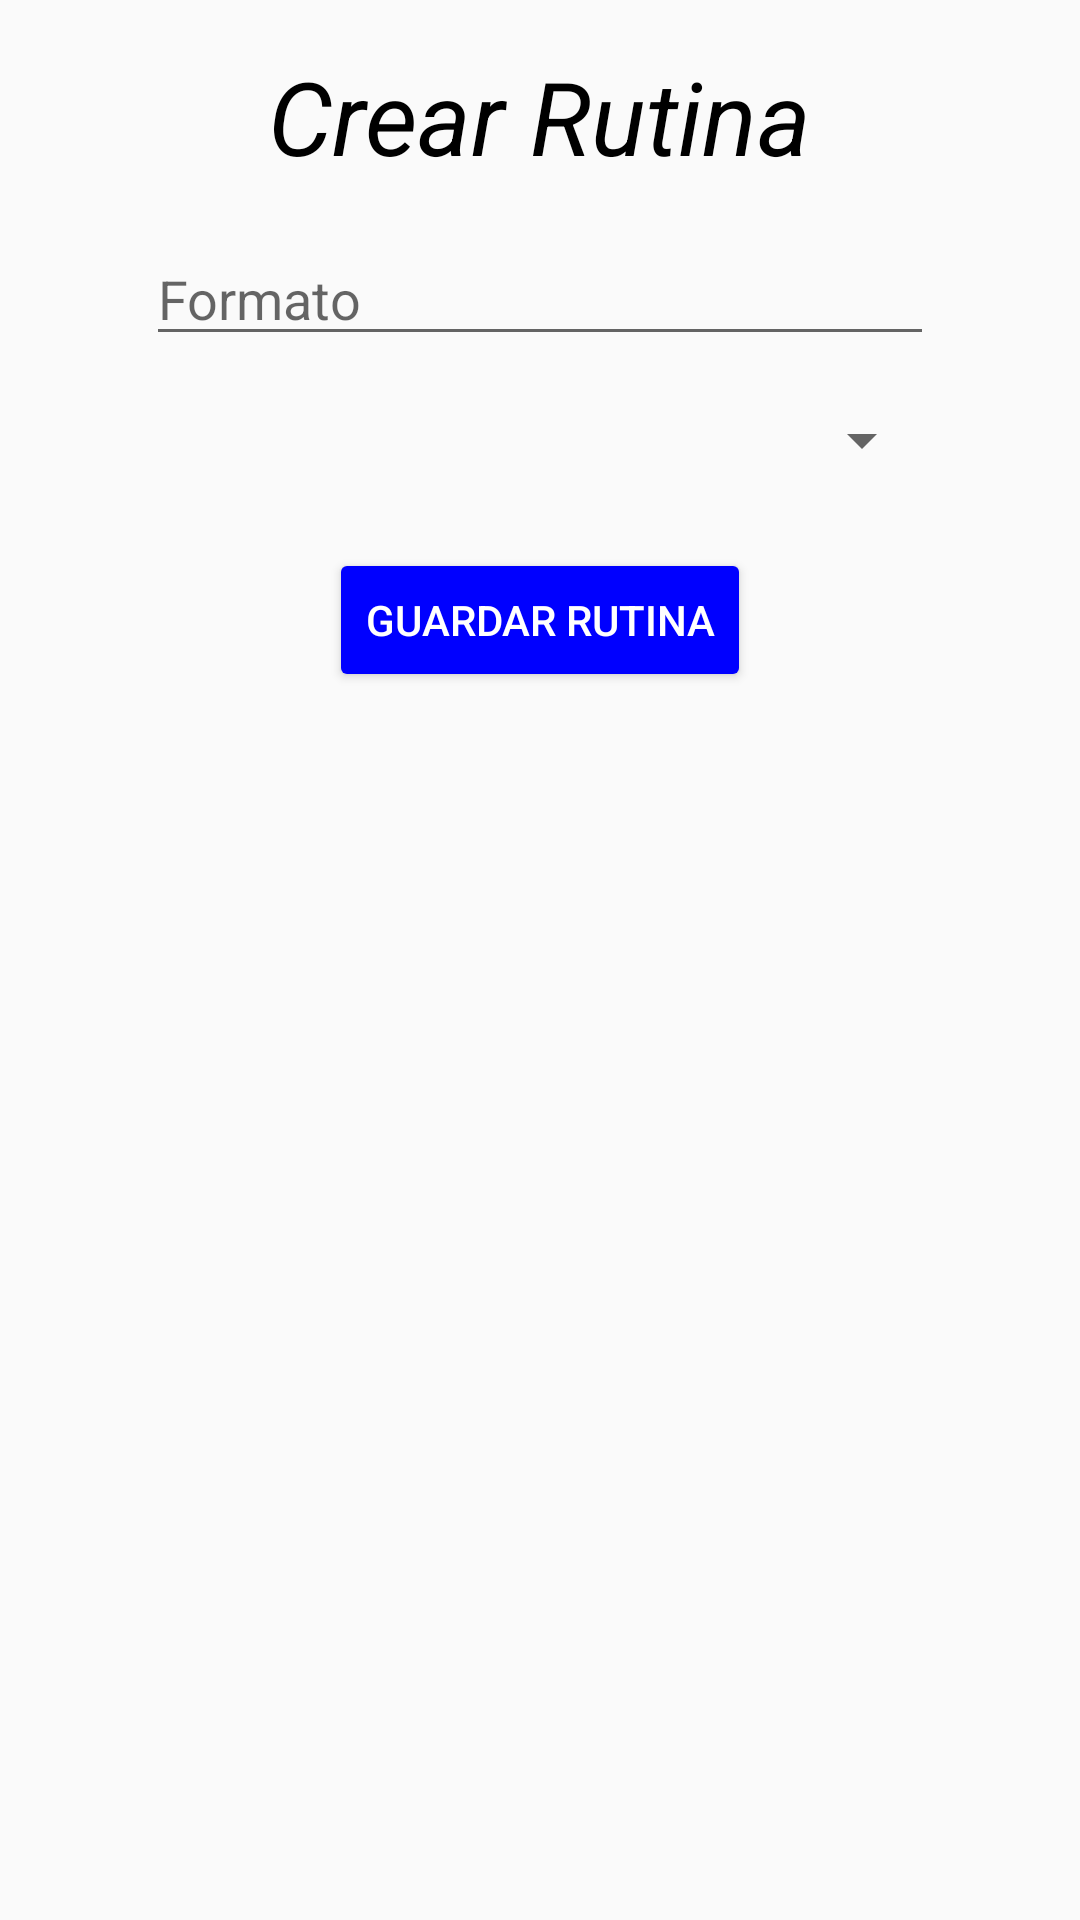

Here is an Android app screen rendered from its layout file. Give the layout XML and the strings, colors and styles it references.
<!-- AndroidManifest.xml: application theme Theme.PrimerP_Arqui_entrenador_java -->
<!-- res/layout/activity_rutina_create.xml -->
<?xml version="1.0" encoding="utf-8"?>
<androidx.constraintlayout.widget.ConstraintLayout xmlns:android="http://schemas.android.com/apk/res/android"
    xmlns:app="http://schemas.android.com/apk/res-auto"
    xmlns:tools="http://schemas.android.com/tools"
    android:layout_width="match_parent"
    android:layout_height="match_parent"
    android:padding="16dp"
    tools:context="com.example.personal_trainner_mvc.Views.rutina.VRutinaCreate">

    
    <TextView
        android:id="@+id/textViewRutina"
        android:layout_width="wrap_content"
        android:layout_height="wrap_content"
        android:text="Crear Rutina"
        android:textSize="34sp"
        android:textStyle="italic"
        android:textColor="@color/black"
        app:layout_constraintTop_toTopOf="parent"
        app:layout_constraintStart_toStartOf="parent"
        app:layout_constraintEnd_toEndOf="parent" />

    
    <EditText
        android:id="@+id/editTextFormato"
        android:layout_width="0dp"
        android:layout_height="wrap_content"
        android:hint="Formato"
        android:inputType="text"
        app:layout_constraintTop_toBottomOf="@id/textViewRutina"
        app:layout_constraintStart_toStartOf="parent"
        app:layout_constraintEnd_toEndOf="parent"
        app:layout_constraintWidth_percent="0.8"
        android:layout_marginTop="16dp" />

    
    <Spinner
        android:id="@+id/spinnerSuscripcion"
        android:layout_width="0dp"
        android:layout_height="wrap_content"
        app:layout_constraintTop_toBottomOf="@id/editTextFormato"
        app:layout_constraintStart_toStartOf="parent"
        app:layout_constraintEnd_toEndOf="parent"
        app:layout_constraintWidth_percent="0.8"
        android:layout_marginTop="16dp" />

    
    <Button
        android:id="@+id/buttonGuardarRutina"
        android:layout_width="wrap_content"
        android:layout_height="wrap_content"
        android:text="Guardar Rutina"
        android:backgroundTint="@color/blue"
        android:textColor="@color/white"
        app:layout_constraintTop_toBottomOf="@id/spinnerSuscripcion"
        app:layout_constraintStart_toStartOf="parent"
        app:layout_constraintEnd_toEndOf="parent"
        android:layout_marginTop="24dp" />

</androidx.constraintlayout.widget.ConstraintLayout>
<!-- resources referenced by this layout -->
<resources>
  <color name="black">#FF000000</color>
  <color name="blue">#0000FF</color>
  <color name="white">#FFFFFFFF</color>
  <style name="Theme.PrimerP_Arqui_entrenador_java" parent="Base.Theme.PrimerP_Arqui_entrenador_java" />
  <style name="Base.Theme.PrimerP_Arqui_entrenador_java" parent="Theme.AppCompat.Light.NoActionBar">
          
          
      </style>
</resources>
